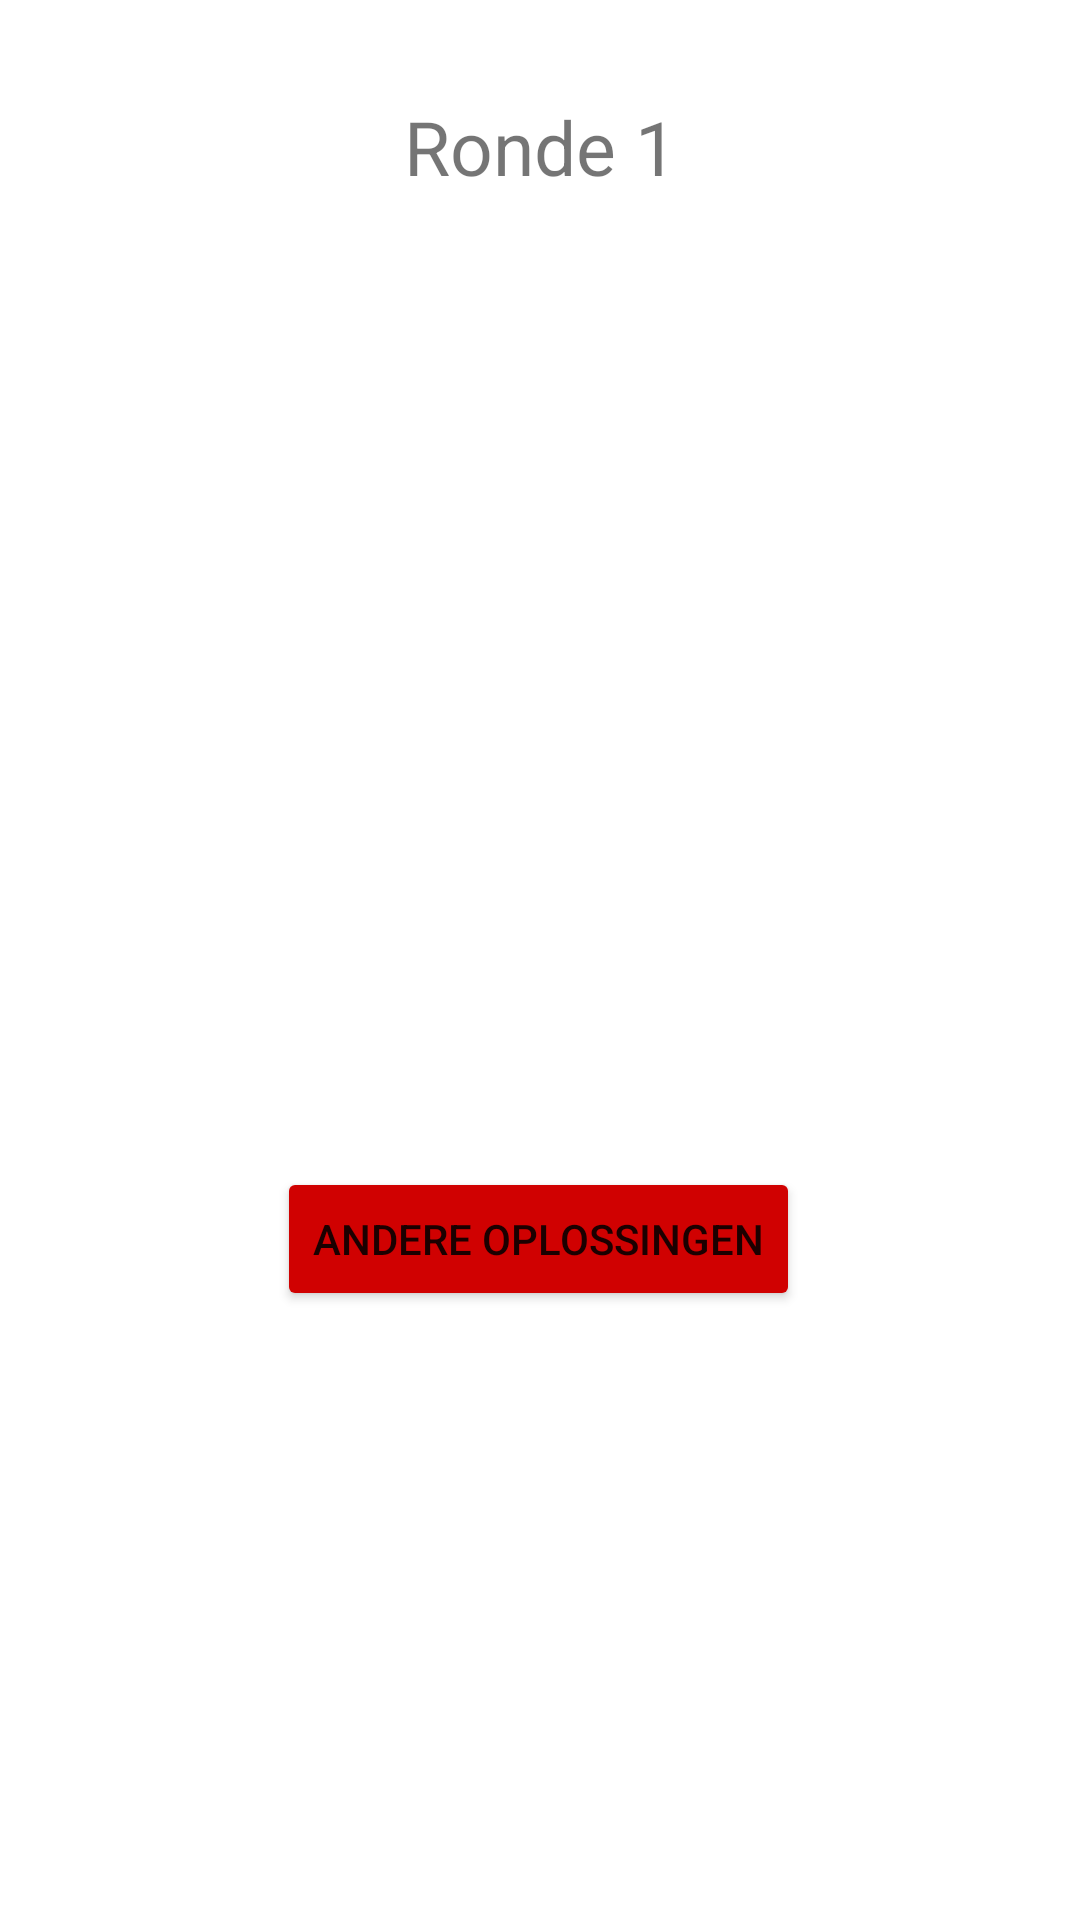

Here is an Android app screen rendered from its layout file. Give the layout XML and the strings, colors and styles it references.
<!-- AndroidManifest.xml: application theme Theme.Eindopdracht -->
<!-- res/layout/fragment_ronde1results.xml -->
<?xml version="1.0" encoding="utf-8"?>
<androidx.constraintlayout.widget.ConstraintLayout xmlns:android="http://schemas.android.com/apk/res/android"
    xmlns:app="http://schemas.android.com/apk/res-auto"
    xmlns:tools="http://schemas.android.com/tools"
    android:layout_width="match_parent"
    android:layout_height="match_parent"
    tools:context=".ronde1results">

    <Button
        android:id="@+id/btn_solverOplossingen"
        android:layout_width="wrap_content"
        android:layout_height="wrap_content"
        android:backgroundTint="#D00101"
        android:text="andere oplossingen"
        app:layout_constraintBottom_toBottomOf="parent"
        app:layout_constraintEnd_toEndOf="parent"
        app:layout_constraintHorizontal_bias="0.497"
        app:layout_constraintStart_toStartOf="parent"
        app:layout_constraintTop_toTopOf="parent"
        app:layout_constraintVertical_bias="0.657" />

    <TextView
        android:id="@+id/ronde"
        android:layout_width="wrap_content"
        android:layout_height="wrap_content"
        android:text="Ronde 1"
        android:textSize="25sp"
        app:layout_constraintBottom_toBottomOf="parent"
        app:layout_constraintEnd_toEndOf="parent"
        app:layout_constraintStart_toStartOf="parent"
        app:layout_constraintTop_toTopOf="parent"
        app:layout_constraintVertical_bias="0.053" />

    <TextView
        android:id="@+id/tv_ResultR1S1"
        android:layout_width="wrap_content"
        android:layout_height="wrap_content"
        android:text=""
        android:textSize="50sp"
        app:layout_constraintBottom_toBottomOf="parent"
        app:layout_constraintEnd_toEndOf="parent"
        app:layout_constraintHorizontal_bias="0.498"
        app:layout_constraintStart_toStartOf="parent"
        app:layout_constraintTop_toTopOf="parent"
        app:layout_constraintVertical_bias="0.305" />

    <TextView
        android:id="@+id/tv_ResultR1S2"
        android:layout_width="wrap_content"
        android:layout_height="wrap_content"
        android:text=""
        android:textSize="50sp"
        app:layout_constraintBottom_toBottomOf="parent"
        app:layout_constraintEnd_toEndOf="parent"
        app:layout_constraintHorizontal_bias="0.498"
        app:layout_constraintStart_toStartOf="parent"
        app:layout_constraintTop_toTopOf="parent"
        app:layout_constraintVertical_bias="0.471" />

</androidx.constraintlayout.widget.ConstraintLayout>
<!-- resources referenced by this layout -->
<resources>
  <style name="Theme.Eindopdracht" parent="Theme.MaterialComponents.DayNight.DarkActionBar">
          
          <item name="colorPrimary">@color/purple_500</item>
          <item name="colorPrimaryVariant">@color/purple_700</item>
          <item name="colorOnPrimary">@color/white</item>
          
          <item name="colorSecondary">@color/teal_200</item>
          <item name="colorSecondaryVariant">@color/teal_700</item>
          <item name="colorOnSecondary">@color/black</item>
          
          <item name="android:statusBarColor" tools:targetApi="l">?attr/colorPrimaryVariant</item>
          
      </style>
  <!-- not gathered from this repository: default colours our renderer supplied (Android Studio template values) -->
  <color name="purple_500">#FF6200EE</color>
  <color name="purple_700">#FF3700B3</color>
  <color name="teal_200">#FF03DAC5</color>
  <color name="teal_700">#FF018786</color>
  <color name="black">#FF000000</color>
  <color name="white">#FFFFFFFF</color>
</resources>
